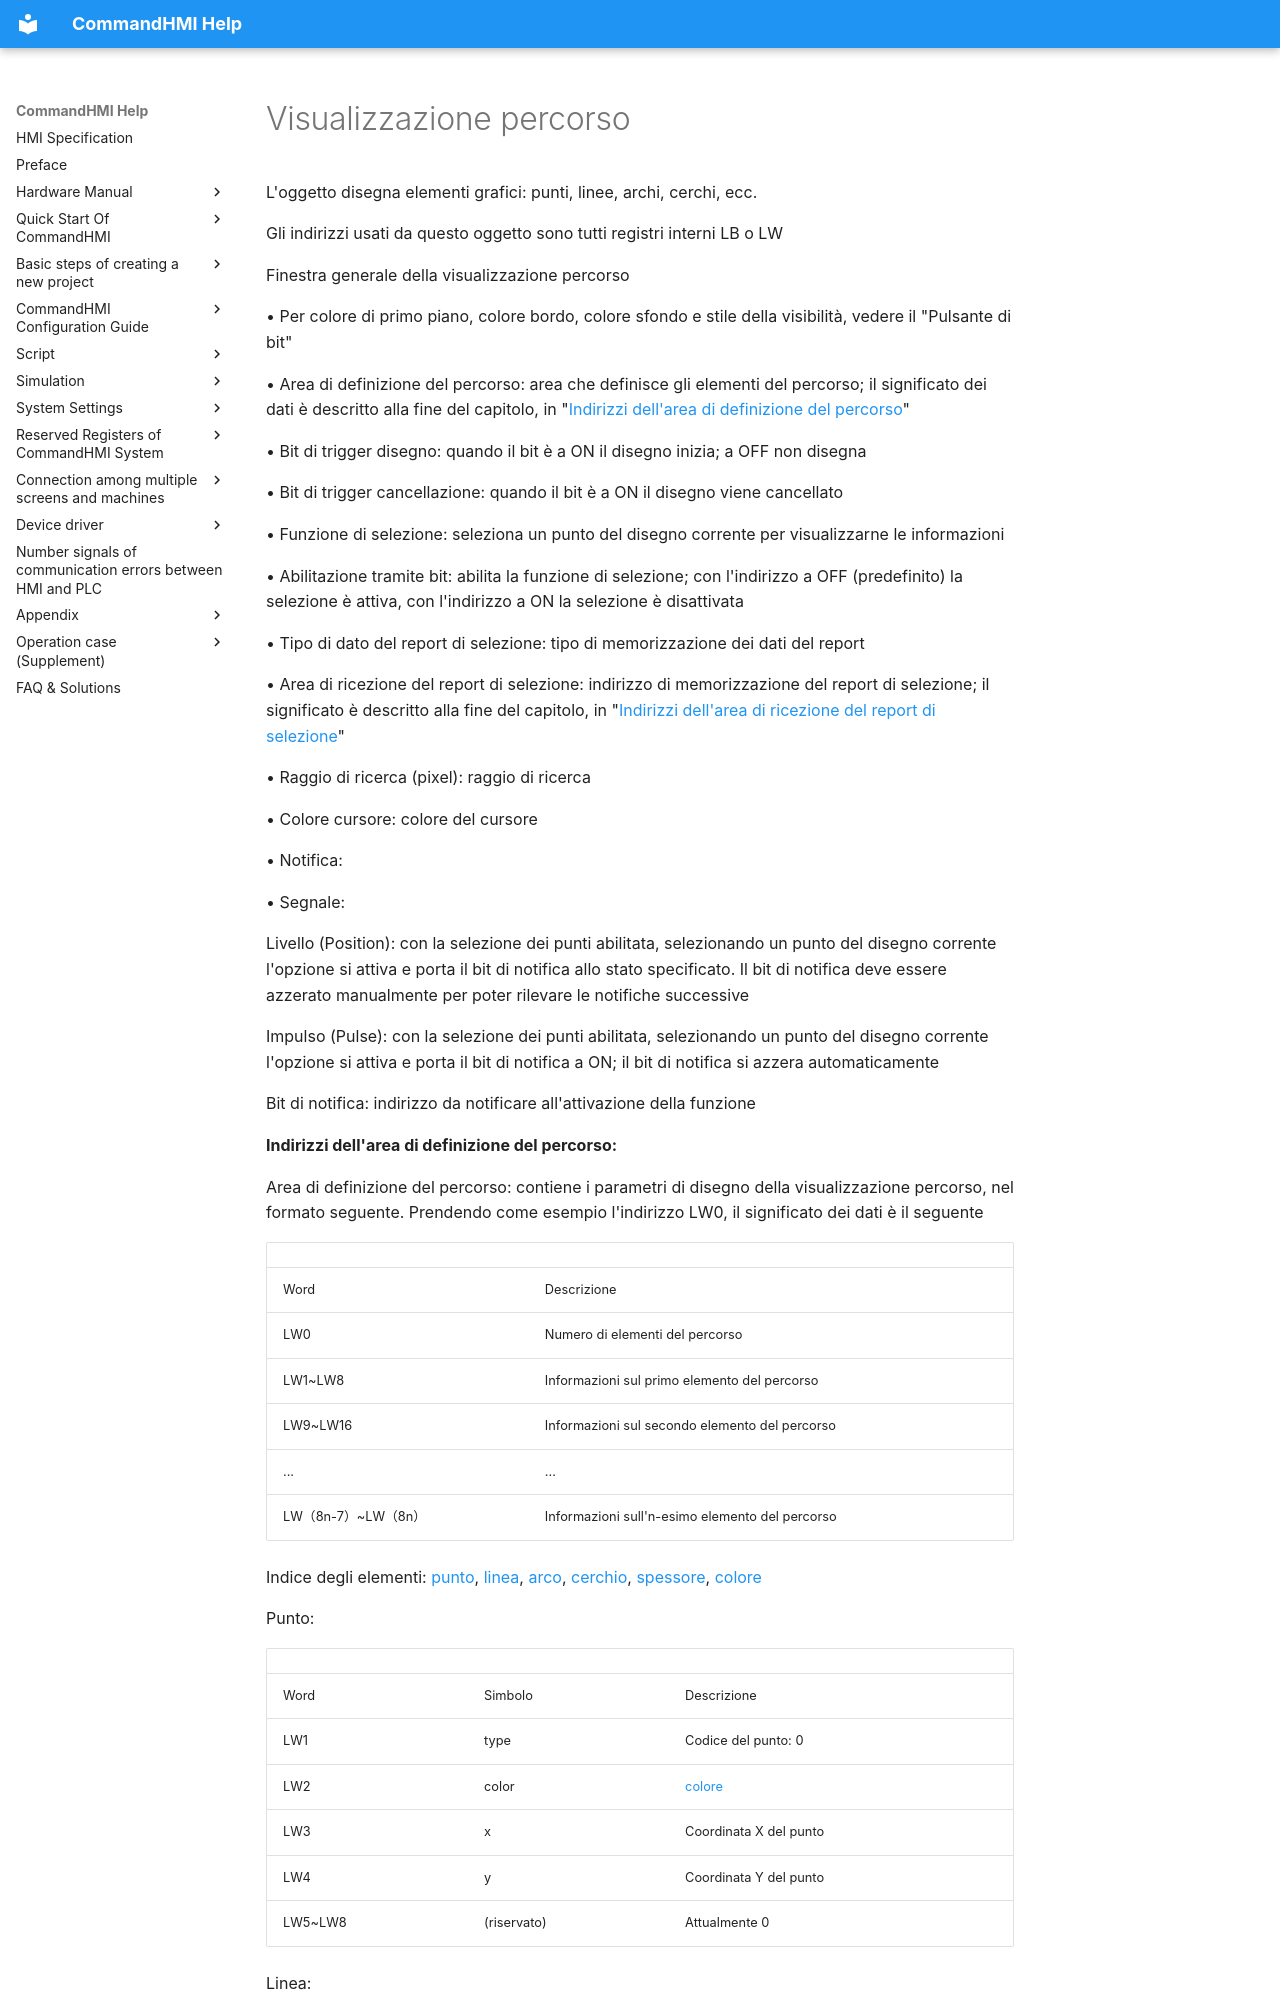

repository: AceAutomation/commandhmi-aide · page: it/configuration-guide/new_add_control/path-display.html · generator: mkdocs

# Visualizzazione percorso

L'oggetto disegna elementi grafici: punti, linee, archi, cerchi, ecc.

Gli indirizzi usati da questo oggetto sono tutti registri interni LB o LW

Finestra generale della visualizzazione percorso

• Per colore di primo piano, colore bordo, colore sfondo e stile della visibilità, vedere il "Pulsante di bit"

• Area di definizione del percorso: area che definisce gli elementi del percorso; il significato dei dati è descritto alla fine del capitolo, in "[Indirizzi dell'area di definizione del percorso](#路径定义区地址说明)"

• Bit di trigger disegno: quando il bit è a ON il disegno inizia; a OFF non disegna

• Bit di trigger cancellazione: quando il bit è a ON il disegno viene cancellato

• Funzione di selezione: seleziona un punto del disegno corrente per visualizzarne le informazioni

• Abilitazione tramite bit: abilita la funzione di selezione; con l'indirizzo a OFF (predefinito) la selezione è attiva, con l'indirizzo a ON la selezione è disattivata

• Tipo di dato del report di selezione: tipo di memorizzazione dei dati del report

• Area di ricezione del report di selezione: indirizzo di memorizzazione del report di selezione; il significato è descritto alla fine del capitolo, in "[Indirizzi dell'area di ricezione del report di selezione](#选点报告接收区地址)"

• Raggio di ricerca (pixel): raggio di ricerca

• Colore cursore: colore del cursore

• Notifica:

• Segnale:

Livello (Position): con la selezione dei punti abilitata, selezionando un punto del disegno corrente l'opzione si attiva e porta il bit di notifica allo stato specificato. Il bit di notifica deve essere azzerato manualmente per poter rilevare le notifiche successive

Impulso (Pulse): con la selezione dei punti abilitata, selezionando un punto del disegno corrente l'opzione si attiva e porta il bit di notifica a ON; il bit di notifica si azzera automaticamente

Bit di notifica: indirizzo da notificare all'attivazione della funzione

<span id="路径定义区地址说明"></span>**Indirizzi dell'area di definizione del percorso:**

Area di definizione del percorso: contiene i parametri di disegno della visualizzazione percorso, nel formato seguente. Prendendo come esempio l'indirizzo LW0, il significato dei dati è il seguente

|                     |                                                             |
|---------------------|-------------------------------------------------------------|
| Word | Descrizione |
| LW0 | Numero di elementi del percorso |
| LW1~LW8 | Informazioni sul primo elemento del percorso |
| LW9~LW16 | Informazioni sul secondo elemento del percorso |
| ...                 | ...                                                         |
| LW（8n-7）~LW（8n） | Informazioni sull'n-esimo elemento del percorso |

Indice degli elementi: [punto](#点), [linea](#线), [arco](#圆弧), [cerchio](#圆), [spessore](#厚度), [colore](#颜色)

<span id="点"></span>Punto:
